6-way image classification set "Final_Dataset" from GitHub (pavanteja15/tea-dataset); label vocabulary: algal spot, brown blight, gray blight, healthy, helopeltis, red spot.

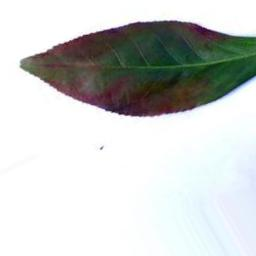
Label: red spot

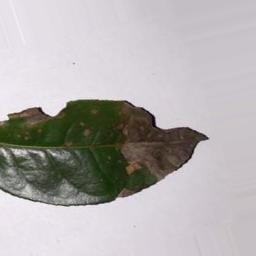
Label: brown blight

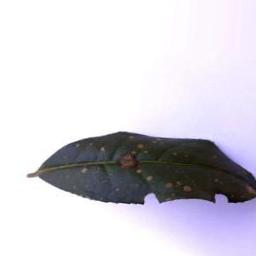
Label: algal spot

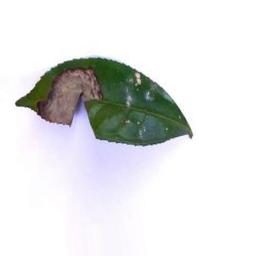
Label: gray blight

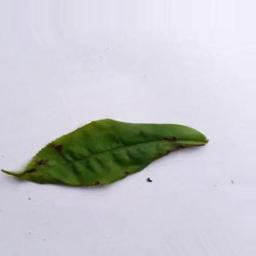
Label: helopeltis

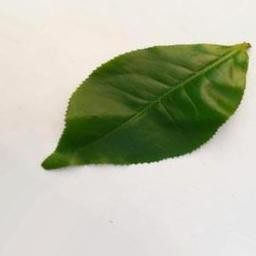
Label: healthy
